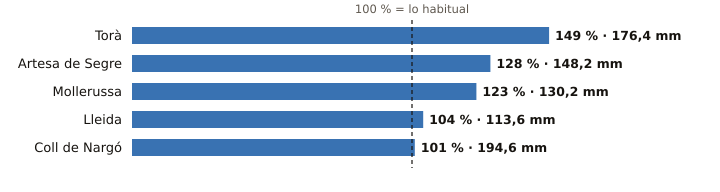

The table this chart was drawn from, first rows:
estacion, provincia, indicativo, mm_otono, referencia_mm, pct, periodo_referencia, hasta, hora
Torà, Lleida, 9647X, 176.4, 118.4, 149, 2009-2025, 2026-11-21, 17
Artesa de Segre, Lleida, 9650X, 148.2, 116.2, 128, 2009-2025, 2026-11-21, 16
Mollerussa, Lleida, 9729X, 130.2, 106.1, 123, 2009-2025, 2026-11-21, 17
Lleida, Lleida, 9771C, 113.6, 109.3, 104, 1991-2020, 2026-11-21, 18
Coll de Nargó, Lleida, 9638D, 194.6, 192.5, 101, 2010-2025, 2026-11-21, 17
